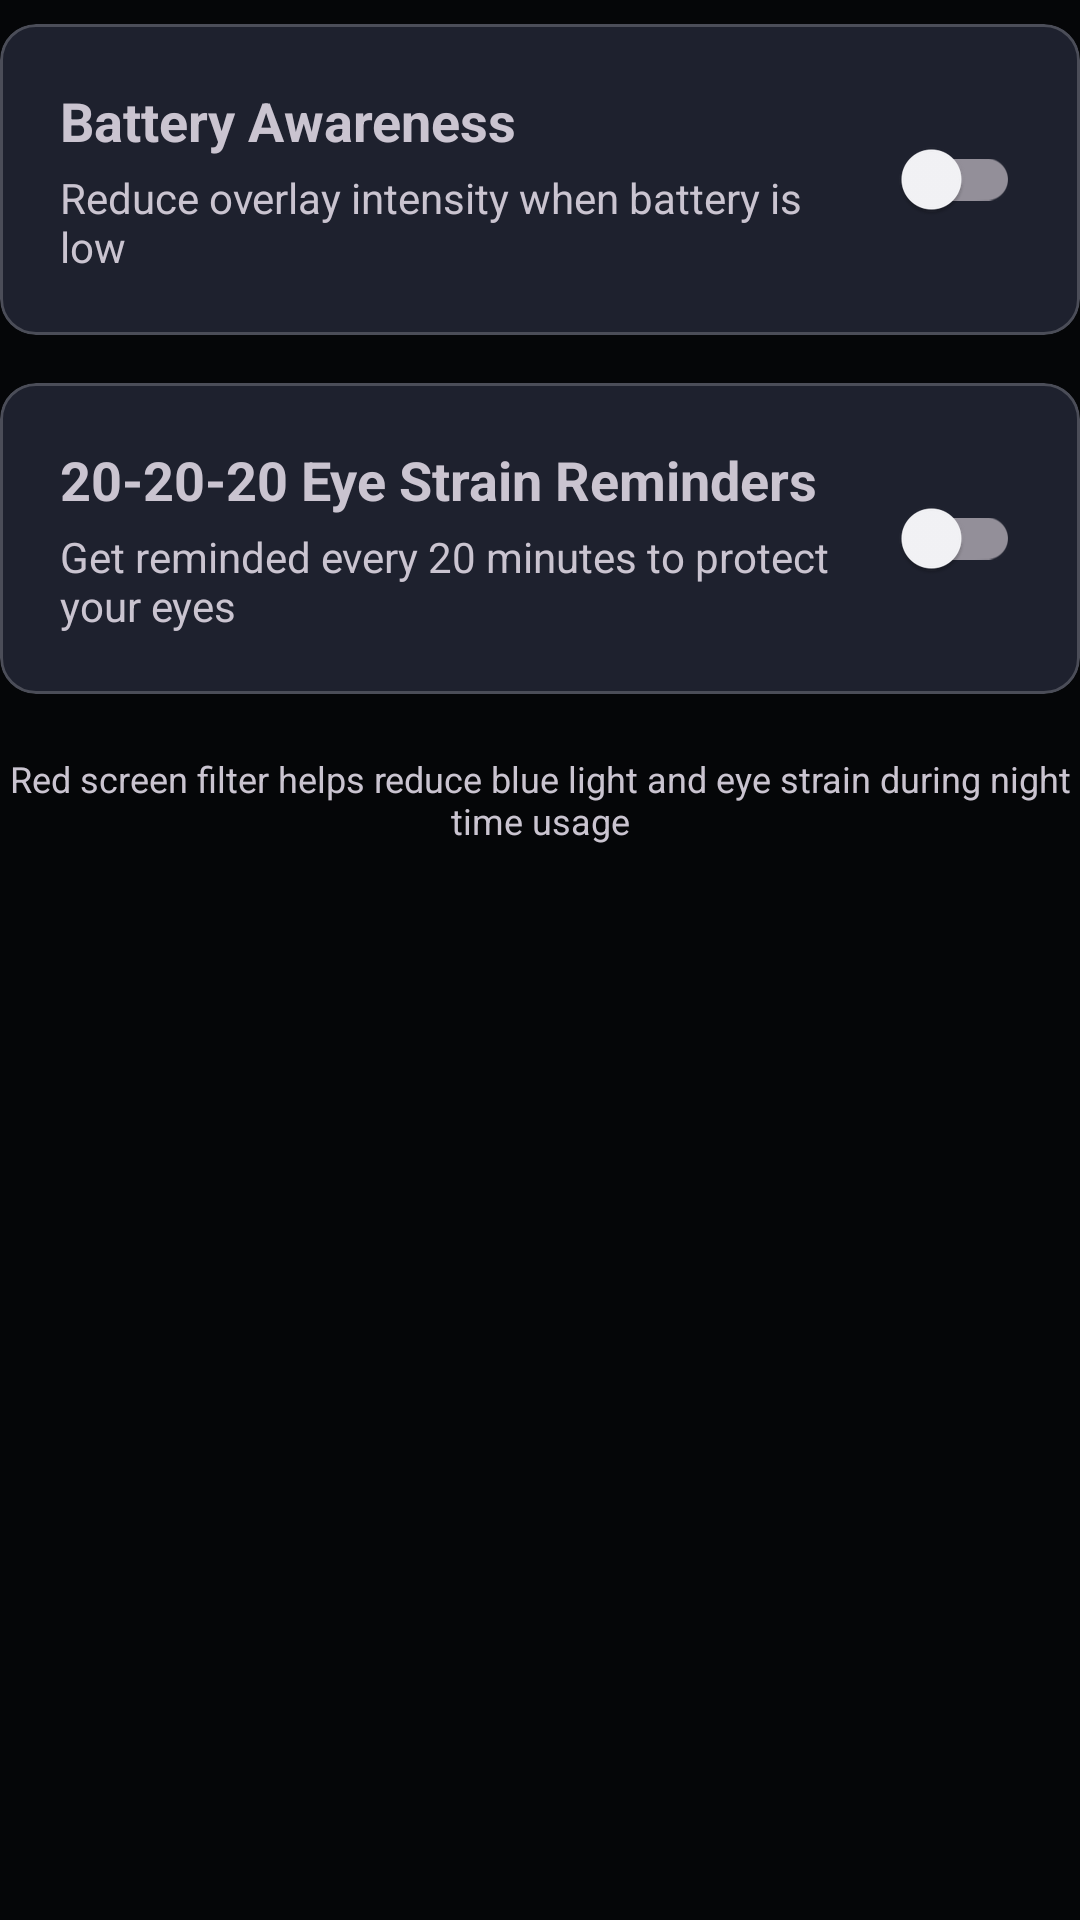

Here is an Android app screen rendered from its layout file. Give the layout XML and the strings, colors and styles it references.
<!-- AndroidManifest.xml: application theme Theme.RedScreenFilter -->
<!-- res/layout/include_settings_wellness.xml -->
<?xml version="1.0" encoding="utf-8"?>
<LinearLayout xmlns:android="http://schemas.android.com/apk/res/android"
    android:layout_width="match_parent"
    android:layout_height="wrap_content"
    android:orientation="vertical"
    android:animateLayoutChanges="true">

    <com.google.android.material.card.MaterialCardView
        android:id="@+id/card_battery_optimization"
        android:layout_width="match_parent"
        android:layout_height="wrap_content"
        android:layout_marginTop="8dp">

        <LinearLayout
            android:layout_width="match_parent"
            android:layout_height="wrap_content"
            android:orientation="vertical"
            android:padding="20dp">

            <LinearLayout
                android:layout_width="match_parent"
                android:layout_height="wrap_content"
                android:orientation="horizontal"
                android:gravity="center_vertical">

                <LinearLayout
                    android:layout_width="0dp"
                    android:layout_height="wrap_content"
                    android:layout_weight="1"
                    android:orientation="vertical">

                    <TextView
                        android:layout_width="wrap_content"
                        android:layout_height="wrap_content"
                        android:text="@string/battery_optimization_title"
                        android:textSize="18sp"
                        android:textStyle="bold" />

                    <TextView
                        android:layout_width="wrap_content"
                        android:layout_height="wrap_content"
                        android:text="@string/battery_optimization_subtitle"
                        android:textSize="14sp"
                        android:textColor="?android:attr/textColorSecondary"
                        android:layout_marginTop="4dp" />

                </LinearLayout>

                <com.google.android.material.switchmaterial.SwitchMaterial
                    android:id="@+id/switch_battery_optimization"
                    android:layout_width="wrap_content"
                    android:layout_height="wrap_content" />

            </LinearLayout>

        </LinearLayout>

    </com.google.android.material.card.MaterialCardView>

    <com.google.android.material.card.MaterialCardView
        android:id="@+id/card_eye_strain_reminder"
        android:layout_width="match_parent"
        android:layout_height="wrap_content"
        android:layout_marginTop="16dp">

        <LinearLayout
            android:layout_width="match_parent"
            android:layout_height="wrap_content"
            android:orientation="vertical"
            android:padding="20dp">

            <LinearLayout
                android:layout_width="match_parent"
                android:layout_height="wrap_content"
                android:orientation="horizontal"
                android:gravity="center_vertical">

                <LinearLayout
                    android:layout_width="0dp"
                    android:layout_height="wrap_content"
                    android:layout_weight="1"
                    android:orientation="vertical">

                    <TextView
                        android:layout_width="wrap_content"
                        android:layout_height="wrap_content"
                        android:text="@string/eye_strain_reminder_toggle"
                        android:textSize="18sp"
                        android:textStyle="bold" />

                    <TextView
                        android:layout_width="wrap_content"
                        android:layout_height="wrap_content"
                        android:text="@string/eye_strain_reminder_subtitle"
                        android:textSize="14sp"
                        android:textColor="?android:attr/textColorSecondary"
                        android:layout_marginTop="4dp" />

                </LinearLayout>

                <com.google.android.material.switchmaterial.SwitchMaterial
                    android:id="@+id/switch_eye_strain_reminder"
                    android:layout_width="wrap_content"
                    android:layout_height="wrap_content" />

            </LinearLayout>

            <LinearLayout
                android:id="@+id/layout_eye_strain_settings"
                android:layout_width="match_parent"
                android:layout_height="wrap_content"
                android:orientation="vertical"
                android:visibility="gone"
                android:layout_marginTop="16dp">

                <TextView
                    android:layout_width="match_parent"
                    android:layout_height="wrap_content"
                    android:text="@string/notification_style_label"
                    android:textSize="14sp"
                    android:layout_marginBottom="8dp" />

                <RadioGroup
                    android:id="@+id/radio_group_notification_style"
                    android:layout_width="match_parent"
                    android:layout_height="wrap_content"
                    android:orientation="vertical">

                    <RadioButton
                        android:id="@+id/radio_notification_sound"
                        android:layout_width="wrap_content"
                        android:layout_height="wrap_content"
                        android:text="@string/notification_style_sound"
                        android:layout_marginBottom="8dp" />

                    <RadioButton
                        android:id="@+id/radio_notification_vibration"
                        android:layout_width="wrap_content"
                        android:layout_height="wrap_content"
                        android:text="@string/notification_style_vibration"
                        android:layout_marginBottom="8dp" />

                    <RadioButton
                        android:id="@+id/radio_notification_silent"
                        android:layout_width="wrap_content"
                        android:layout_height="wrap_content"
                        android:text="@string/notification_style_silent" />

                </RadioGroup>

            </LinearLayout>

        </LinearLayout>

    </com.google.android.material.card.MaterialCardView>

    <TextView
        android:id="@+id/text_info"
        android:layout_width="match_parent"
        android:layout_height="wrap_content"
        android:text="@string/info_message"
        android:textSize="12sp"
        android:textColor="?android:attr/textColorSecondary"
        android:gravity="center"
        android:layout_marginTop="20dp"
        android:layout_marginBottom="24dp" />

</LinearLayout>
<!-- resources referenced by this layout -->
<resources>
  <string name="battery_optimization_subtitle">Reduce overlay intensity when battery is low</string>
  <string name="battery_optimization_title">Battery Awareness</string>
  <string name="eye_strain_reminder_subtitle">Get reminded every 20 minutes to protect your eyes</string>
  <string name="eye_strain_reminder_toggle">20-20-20 Eye Strain Reminders</string>
  <string name="info_message">Red screen filter helps reduce blue light and eye strain during night time usage</string>
  <string name="notification_style_label">Notification Style:</string>
  <string name="notification_style_silent">Silent</string>
  <string name="notification_style_sound">Sound</string>
  <string name="notification_style_vibration">Vibration</string>
  <style name="Theme.RedScreenFilter" parent="Base.Theme.RedScreenFilter" />
  <style name="Base.Theme.RedScreenFilter" parent="Theme.Material3.Dark.NoActionBar">
          <item name="colorPrimary">@color/scarlet_core</item>
          <item name="colorOnPrimary">@color/text_primary_on_dark</item>
          <item name="colorPrimaryContainer">@color/card_overlay</item>
          <item name="colorSecondary">@color/ember_orange</item>
          <item name="colorOnSecondary">@color/text_primary_on_dark</item>
          <item name="colorSurface">@color/charcoal_surface</item>
          <item name="colorOnSurface">@color/text_primary_on_dark</item>
          <item name="colorSurfaceVariant">@color/card_overlay</item>
          <item name="colorOnSurfaceVariant">@color/text_secondary_on_dark</item>
          <item name="android:windowBackground">@color/carbon_black</item>
          <item name="android:statusBarColor">@android:color/transparent</item>
          <item name="android:navigationBarColor">@color/carbon_black</item>
          <item name="android:windowLightStatusBar">false</item>
          <item name="android:windowLightNavigationBar">false</item>
          <item name="materialButtonStyle">@style/Widget.RedScreenFilter.Button</item>
          <item name="materialCardViewStyle">@style/Widget.RedScreenFilter.Card</item>
          <item name="materialAlertDialogTheme">@style/ThemeOverlay.RedScreenFilter.Dialog</item>
      </style>
  <color name="scarlet_core">#FF1B3C</color>
  <color name="text_primary_on_dark">#F6F6F9</color>
  <color name="card_overlay">#1E212E</color>
  <color name="ember_orange">#FF4D2E</color>
  <color name="charcoal_surface">#14161E</color>
  <color name="text_secondary_on_dark">#A5A7B5</color>
  <color name="carbon_black">#050608</color>
  <style name="Widget.RedScreenFilter.Button" parent="Widget.Material3.Button.TonalButton">
          <item name="android:textAllCaps">false</item>
          <item name="backgroundTint">@color/scarlet_core</item>
          <item name="android:textColor">@color/text_primary_on_dark</item>
      </style>
  <style name="Widget.RedScreenFilter.Card" parent="Widget.Material3.CardView.Outlined">
          <item name="cardBackgroundColor">@color/card_overlay</item>
          <item name="cardElevation">0dp</item>
          <item name="strokeColor">@color/glass_stroke</item>
          <item name="strokeWidth">1dp</item>
      </style>
  <style name="ThemeOverlay.RedScreenFilter.Dialog" parent="ThemeOverlay.Material3.MaterialAlertDialog">
          <item name="colorSurface">@color/card_overlay</item>
          <item name="colorOnSurface">@color/text_primary_on_dark</item>
      </style>
  <color name="glass_stroke">#33FFFFFF</color>
</resources>
